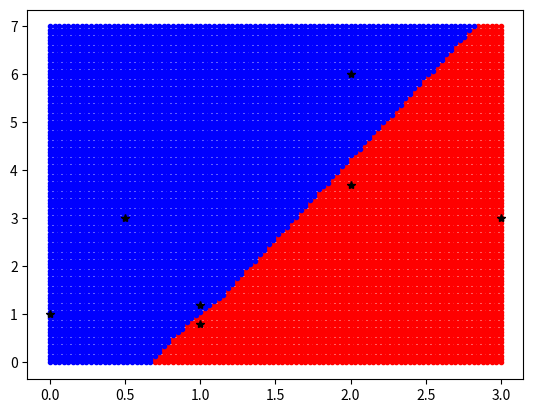

The matplotlib source for this figure:
#!/usr/bin/env python3
# -*- coding: utf-8 -*-
"""
Created on Fri Apr  5 11:11:17 2019

@author: sanjeevkumar
"""

import numpy as np
import matplotlib.pyplot as plt

class MLP:
    #initialized all variables
    def __init__(self):
        self.Wji = None
        self.Wkj = None
        self.H = None
        self.n_hidden = None
        self.n_feature = None
        self.n_output = None
        self.O = None
    #calculate activation function
    def sigmoid(self, z):
        return np.reciprocal(1+np.exp(-z))
    #calculate teh feed forward i.e. weight and output of all nodes 
    def fit(self,X, Y, n_hidden = 4, alpha = 1.0, max_iter = 1000, e=0.0001):
        X = np.insert(X, 0, 1, axis=1)
        n_sample, self.n_feature = X.shape
        self.n_output = 2
        self.O = np.zeros((self.n_output,), dtype=float)
        n_hidden+=1
        self.H = np.zeros(shape=(n_hidden,), dtype=float)
        self.H[0] = 1.
        self.Wji = np.random.normal(loc=0.0, scale=1.0, size=(n_hidden*self.n_feature)).reshape((n_hidden, self.n_feature))
        self.Wkj = np.random.normal(loc=0.0, scale=1.0, size=(n_hidden*self.n_output)).reshape((self.n_output, n_hidden))
        iter = 0
        while iter < max_iter:
            for i, xi in enumerate(X):
                # calculate hidden unit
                #print(xi)
                for j, hj in enumerate(self.H):
                    #skip the bias term
                    if j==0: continue
                    #for all other calculate weight and activation function
                    net_hj = np.dot(self.Wji[j], xi)
                    out_hj = self.sigmoid(net_hj)
                    #print(net_hj)
                    self.H[j] = out_hj 
                #calculate output
                for k, yk in enumerate(self.O):
                    net_yk = np.dot(self.Wkj[k], self.H)
                    out_yk = self.sigmoid(net_yk)
                    self.O[k] = out_yk
                
                dWji = np.zeros(self.Wji.shape)
                dWkj = np.zeros(self.Wkj.shape)
                
                propg_term = 0
                
                for k, Ok in enumerate(self.O):
                    dWkj[k] = Ok * (1 - Ok) * (Y[i][k] - Ok)
                    
                    propg_term+=np.dot(dWkj[k],self.Wkj[k])
                #for hidden layer
                for h, Oh in enumerate(self.H):
                    dWji[h] = Oh * (1 - Oh) * propg_term
                    
                self.Wkj = self.Wkj + alpha * dWkj*self.H
                self.Wji = self.Wji + alpha * dWji * xi
            
            iter += 1
    def predict(self, t):
        X = np.insert(t, 0, 1., axis=1)
        #print('Hidden weights', self.Wji)
        #print('Output weights', self.Wkj)
        output = list()
        for i, xi in enumerate(X):
            # calculating hidden units
            for j, hj in enumerate(self.H):
                # skip for bias term
                if j == 0: continue
                # for all other hidden units, calculate net and activation
                net_hj = np.dot(self.Wji[j], xi)
                out_hj = self.sigmoid(net_hj)
                self.H[j] = out_hj
            # calculating output units
            for k, yk in enumerate(self.O):
                net_yk = np.dot(self.Wkj[k], self.H)
                out_yk = self.sigmoid(net_yk)
                self.O[k] = out_yk
            #print(self.O)                    
            output.append(np.array(self.O))
        return output
if __name__ == '__main__':
    X = np.array([[0,1],[1,.8],[1,1.2],[2,3.7],[2,6.0],[3,3],[.5,3]])
    Y = np.array([[0,1],[1,0],[0,1],[1,0],[0,1],[1,0],[0,1]])
   
        
    mlp = MLP()
    #type(mlp.sigmoid(5))
    
    
    mlp.fit(X,Y)
    mlp.predict(X)
    
    t1 = np.linspace(0,3,100)
    t2 = np.linspace(0,7,100)
    t = np.array([(x,y) for x in t1 for y in t2])
    #print(t)
    
    c = mlp.predict(t)
    c = np.array(c)
    i = c[:,0]>0.5
    g1 = list()
    g0 = list()
    for k in range(len(i)):
        if i[k]:
            g1.append(t[k])
        else:
            g0.append(t[k])
    
    g1 = np.array(g1)
    g0 = np.array(g0)
    
   
    plt.plot(g1[:,0], g1[:,1],'r.',g0[:,0], g0[:,1],'b.',X[:,0],X[:,1],'k*')
    plt.show()